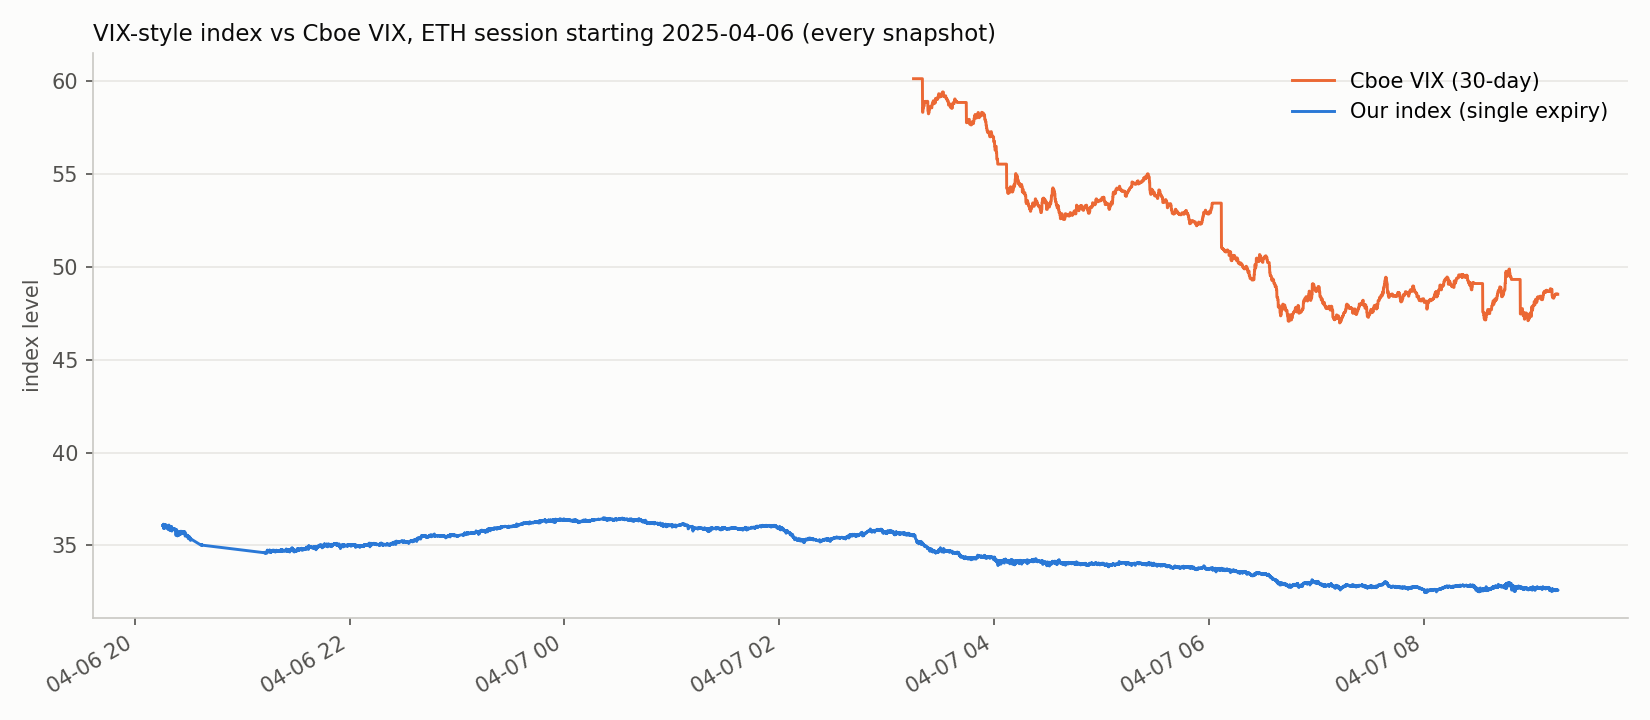

Data behind this chart, as committed beside it:
time, our_index, real_vix, forward, T
2025-04-06 20:15:29.180261, 36.06, , 4884, 0.1084
2025-04-06 20:15:32.201270, 36.06, , 4884, 0.1084
2025-04-06 20:15:35.245220, 36.06, , 4884, 0.1084
2025-04-06 20:15:38.291748, 36.07, , 4883, 0.1084
2025-04-06 20:15:41.294091, 36.06, , 4884, 0.1084
2025-04-06 20:15:44.340252, 36.07, , 4884, 0.1084
2025-04-06 20:15:47.386512, 36.1, , 4885, 0.1084
2025-04-06 20:15:50.424851, 36.09, , 4885, 0.1084
2025-04-06 20:15:53.462335, 36.1, , 4885, 0.1084
2025-04-06 20:15:56.464251, 36.11, , 4884, 0.1084
2025-04-06 20:15:59.464771, 36.14, , 4881, 0.1084
2025-04-06 20:16:02.502923, 35.91, , 4890, 0.1084
2025-04-06 20:16:05.508556, 36, , 4885, 0.1084
2025-04-06 20:16:08.550018, 36.06, , 4886, 0.1084
2025-04-06 20:16:11.588794, 36.1, , 4885, 0.1084
2025-04-06 20:16:14.633286, 36.1, , 4885, 0.1084
2025-04-06 20:16:17.680058, 36.08, , 4885, 0.1084
2025-04-06 20:16:20.725528, 36.11, , 4883, 0.1084
2025-04-06 20:16:23.767675, 36.07, , 4884, 0.1084
2025-04-06 20:16:26.807658, 36.07, , 4883, 0.1084
2025-04-06 20:16:29.857008, 35.98, , 4882, 0.1084
2025-04-06 20:16:32.904573, 36.05, , 4883, 0.1084
2025-04-06 20:16:35.947102, 36.07, , 4882, 0.1084
2025-04-06 20:16:38.989078, 36.1, , 4882, 0.1084
2025-04-06 20:16:42.029940, 35.92, , 4882, 0.1084
2025-04-06 20:16:45.080263, 36.02, , 4884, 0.1084
2025-04-06 20:16:48.126255, 36.06, , 4883, 0.1084
2025-04-06 20:16:51.170860, 36.11, , 4882, 0.1084
2025-04-06 20:16:54.218646, 36.01, , 4893, 0.1084
2025-04-06 20:16:57.267403, 36.07, , 4884, 0.1084
2025-04-06 20:17:00.304185, 36.05, , 4884, 0.1084
2025-04-06 20:17:03.344420, 36.06, , 4884, 0.1084
2025-04-06 20:17:06.347212, 36.07, , 4885, 0.1084
2025-04-06 20:17:09.348581, 36.07, , 4886, 0.1084
2025-04-06 20:17:12.395228, 36.04, , 4886, 0.1084
2025-04-06 20:17:15.439410, 36.07, , 4891, 0.1084
2025-04-06 20:17:18.483369, 35.97, , 4891, 0.1084
2025-04-06 20:17:21.485806, 36, , 4891, 0.1084
2025-04-06 20:17:24.530369, 36.08, , 4889, 0.1084
2025-04-06 20:17:27.533607, 36.1, , 4887, 0.1084
2025-04-06 20:17:30.583521, 36.04, , 4890, 0.1084
2025-04-06 20:17:33.620191, 36.03, , 4889, 0.1084
2025-04-06 20:17:36.660099, 35.99, , 4889, 0.1084
2025-04-06 20:17:39.694972, 36.02, , 4889, 0.1084
2025-04-06 20:17:42.737242, 36.01, , 4889, 0.1084
2025-04-06 20:17:45.773191, 36.01, , 4888, 0.1084
2025-04-06 20:17:48.821563, 36.02, , 4889, 0.1084
2025-04-06 20:17:51.855919, 36.02, , 4889, 0.1084
2025-04-06 20:17:54.897403, 36.02, , 4889, 0.1084
2025-04-06 20:17:57.939440, 36.02, , 4889, 0.1084
2025-04-06 20:18:00.984276, 35.97, , 4891, 0.1084
2025-04-06 20:18:03.985131, 35.95, , 4892, 0.1084
2025-04-06 20:18:07.025057, 35.92, , 4893, 0.1084
2025-04-06 20:18:10.065216, 35.92, , 4893, 0.1084
2025-04-06 20:18:13.106287, 35.92, , 4894, 0.1084
2025-04-06 20:18:16.150557, 35.94, , 4895, 0.1084
2025-04-06 20:18:19.186677, 35.96, , 4894, 0.1084
2025-04-06 20:18:22.234498, 35.95, , 4895, 0.1084
2025-04-06 20:18:25.276505, 35.94, , 4895, 0.1084
2025-04-06 20:18:28.319820, 35.93, , 4895, 0.1084
... 14,413 more rows
